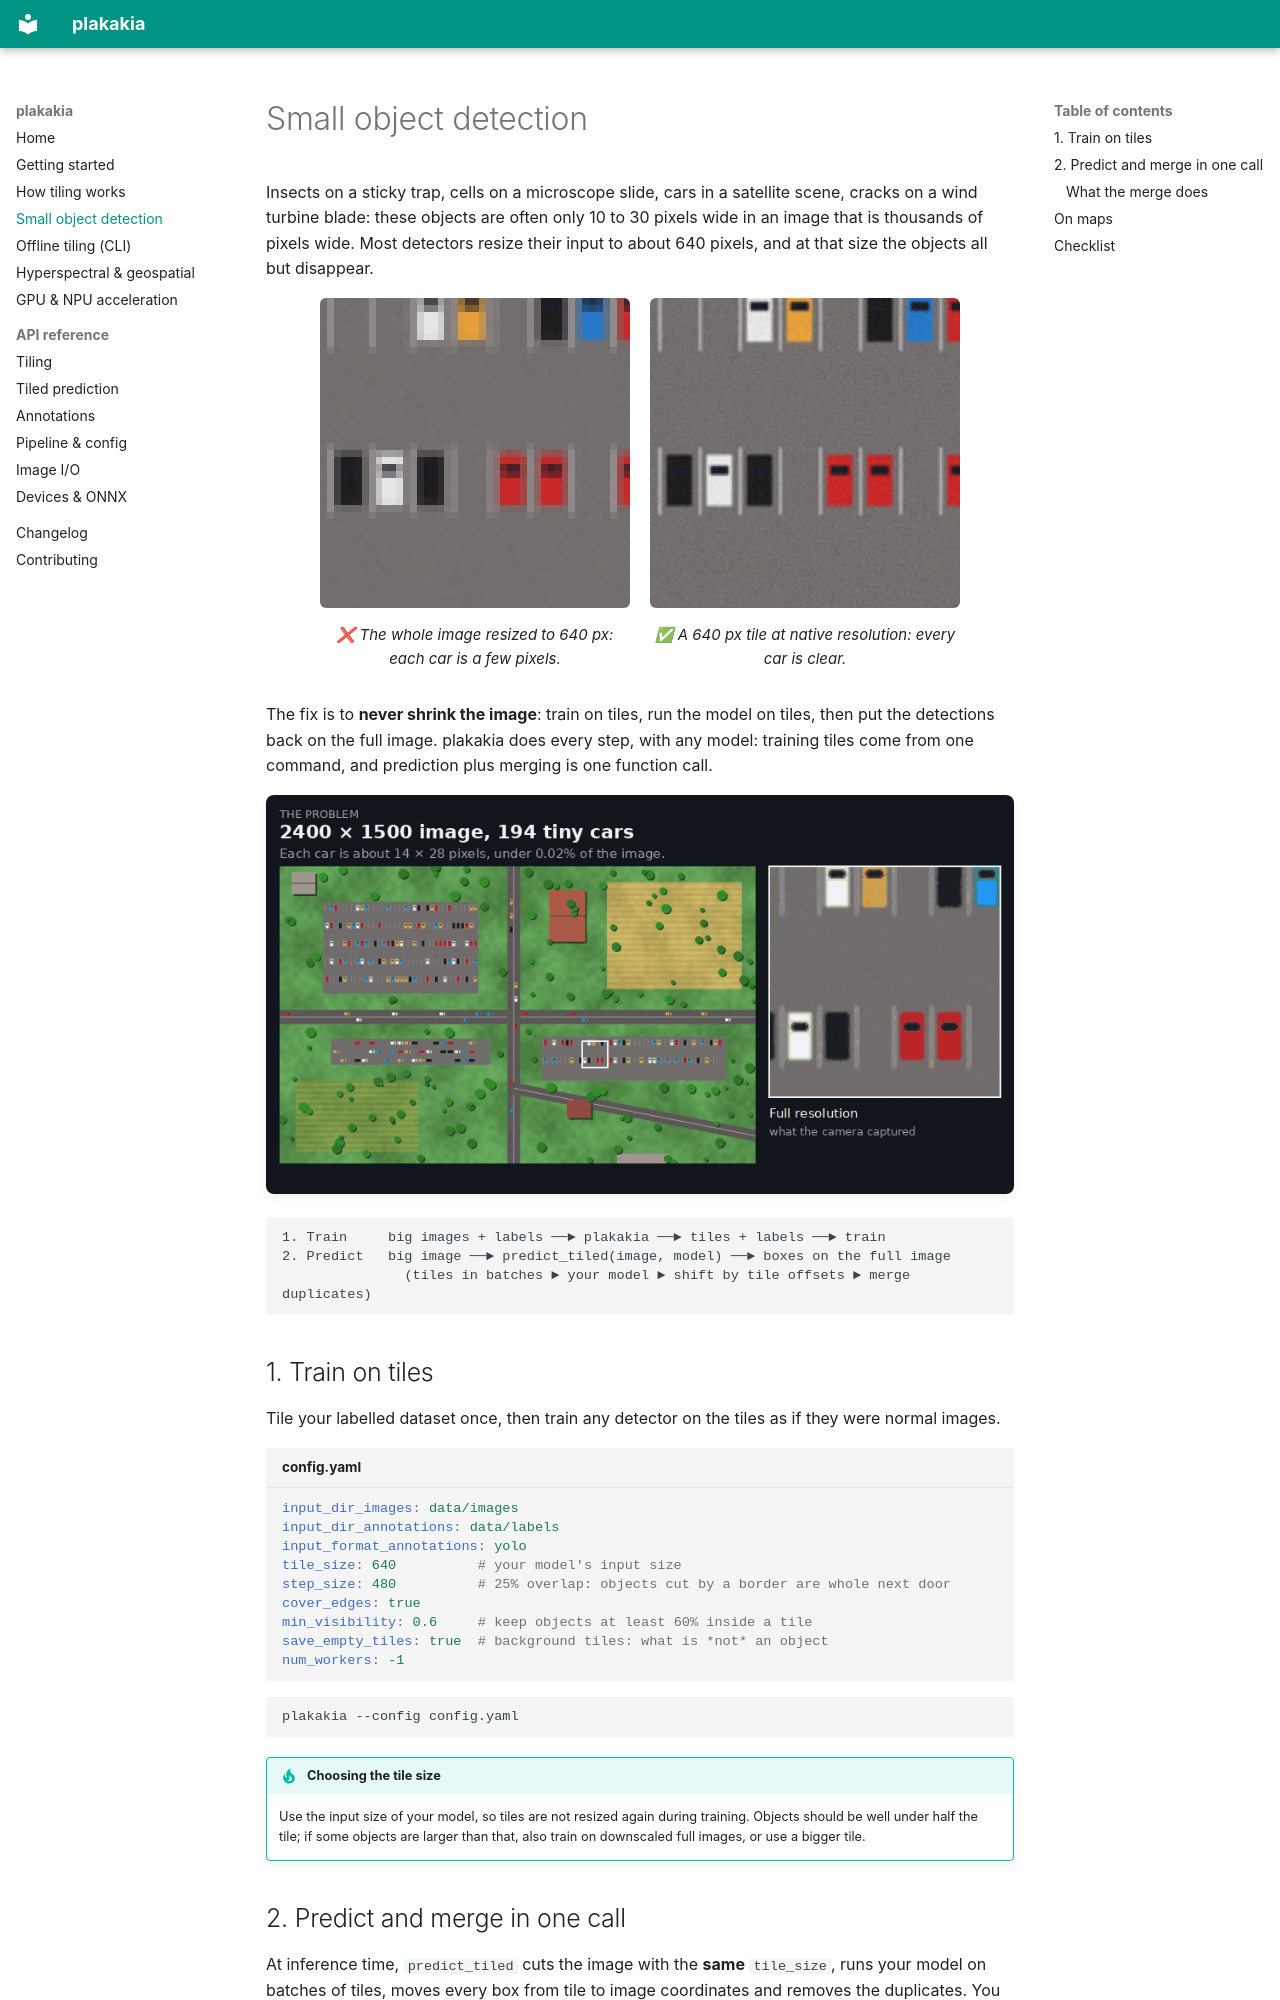

repository: kalfasyan/plakakia · page: small-objects/index.html · generator: mkdocs

# Small object detection

Insects on a sticky trap, cells on a microscope slide, cars in a satellite scene, cracks on a
wind turbine blade: these objects are often only 10 to 30 pixels wide in an image that is
thousands of pixels wide. Most detectors resize their input to about 640 pixels, and at that
size the objects all but disappear.

<div class="plk-compare" markdown>
<figure markdown>
![A parking lot, blurry after resizing the whole image](assets/figures/why_resized.jpg)
<figcaption>❌ The whole image resized to 640 px: each car is a few pixels.</figcaption>
</figure>
<figure markdown>
![The same parking lot, sharp, from a tile](assets/figures/why_native.jpg)
<figcaption>✅ A 640 px tile at native resolution: every car is clear.</figcaption>
</figure>
</div>

The fix is to **never shrink the image**: train on tiles, run the model on tiles, then put
the detections back on the full image. plakakia does every step, with any model:
training tiles come from one command, and prediction plus merging is one function call.

![Animation: the image is cut into overlapping tiles, a detector runs on each tile, and the boxes are merged on the full image](assets/figures/hero.gif){ .plk-rounded }

```text
1. Train     big images + labels ──► plakakia ──► tiles + labels ──► train
2. Predict   big image ──► predict_tiled(image, model) ──► boxes on the full image
               (tiles in batches ► your model ► shift by tile offsets ► merge duplicates)
```

## 1. Train on tiles

Tile your labelled dataset once, then train any detector on the tiles as if they were
normal images.

```yaml title="config.yaml"
input_dir_images: data/images
input_dir_annotations: data/labels
input_format_annotations: yolo
tile_size: 640          # your model's input size
step_size: 480          # 25% overlap: objects cut by a border are whole next door
cover_edges: true
min_visibility: 0.6     # keep objects at least 60% inside a tile
save_empty_tiles: true  # background tiles: what is *not* an object
num_workers: -1
```

```bash
plakakia --config config.yaml
```

!!! tip "Choosing the tile size"
    Use the input size of your model, so tiles are not resized again during training.
    Objects should be well under half the tile; if some objects are larger than that,
    also train on downscaled full images, or use a bigger tile.
